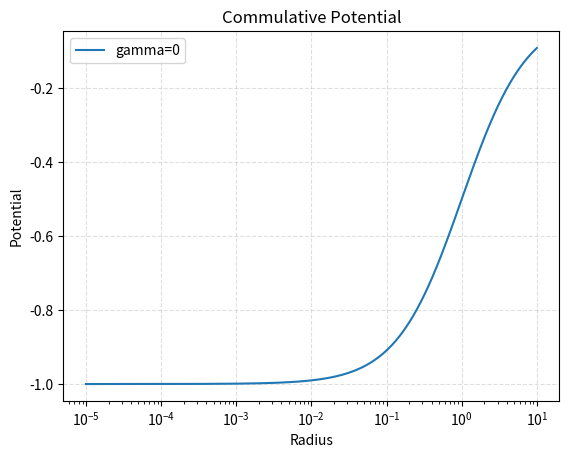

Here is the Python script that generated this plot:
# Import our modules that we are using
import matplotlib.pyplot as plt
import numpy as np

# Create the vectors X and Y
r = np.arange(0.00001,10,0.00001)
a = 1
G = 1
M = 1

pot1 = -1*(1/(r+1))


# Create the plot
# Define axis 
#%%
plt.xscale("log")#Makes x-axis logarithmic
#plt.yscale("symlog")


# Plot the graph
plt.plot(r,pot1,label='gamma=0')
#plt.plot(r,pot2,label='gamma=1')
#plt.plot(r,pot3,label='gamma=2')


# Add a title
plt.title('Commulative Potential')

# Add X and y Label
plt.xlabel('Radius')
plt.ylabel('Potential')

# Add a grid
plt.grid(alpha=.4,linestyle='--')

# Add a Legend
plt.legend()

# Show the plot
plt.show()